The GitHub repository madebynanditaaa/Bacterial-Classification contains a labelled image folder "splits" with 7 categories: Enterococcus faecalis, Enterococcus faecium, Escherichia coli, Listeria monocytogenes, Proteus, Pseudomonas aeruginosa, Staphylococcus aureus. Examples follow, each with its label.

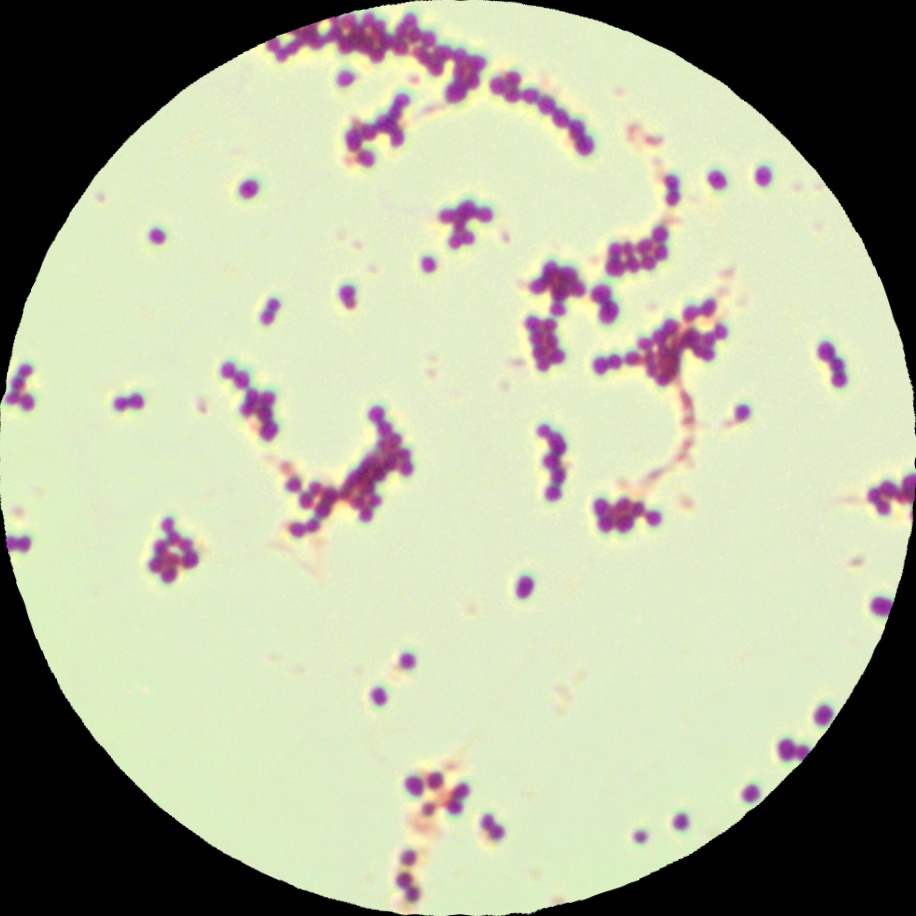
Label: Staphylococcus aureus

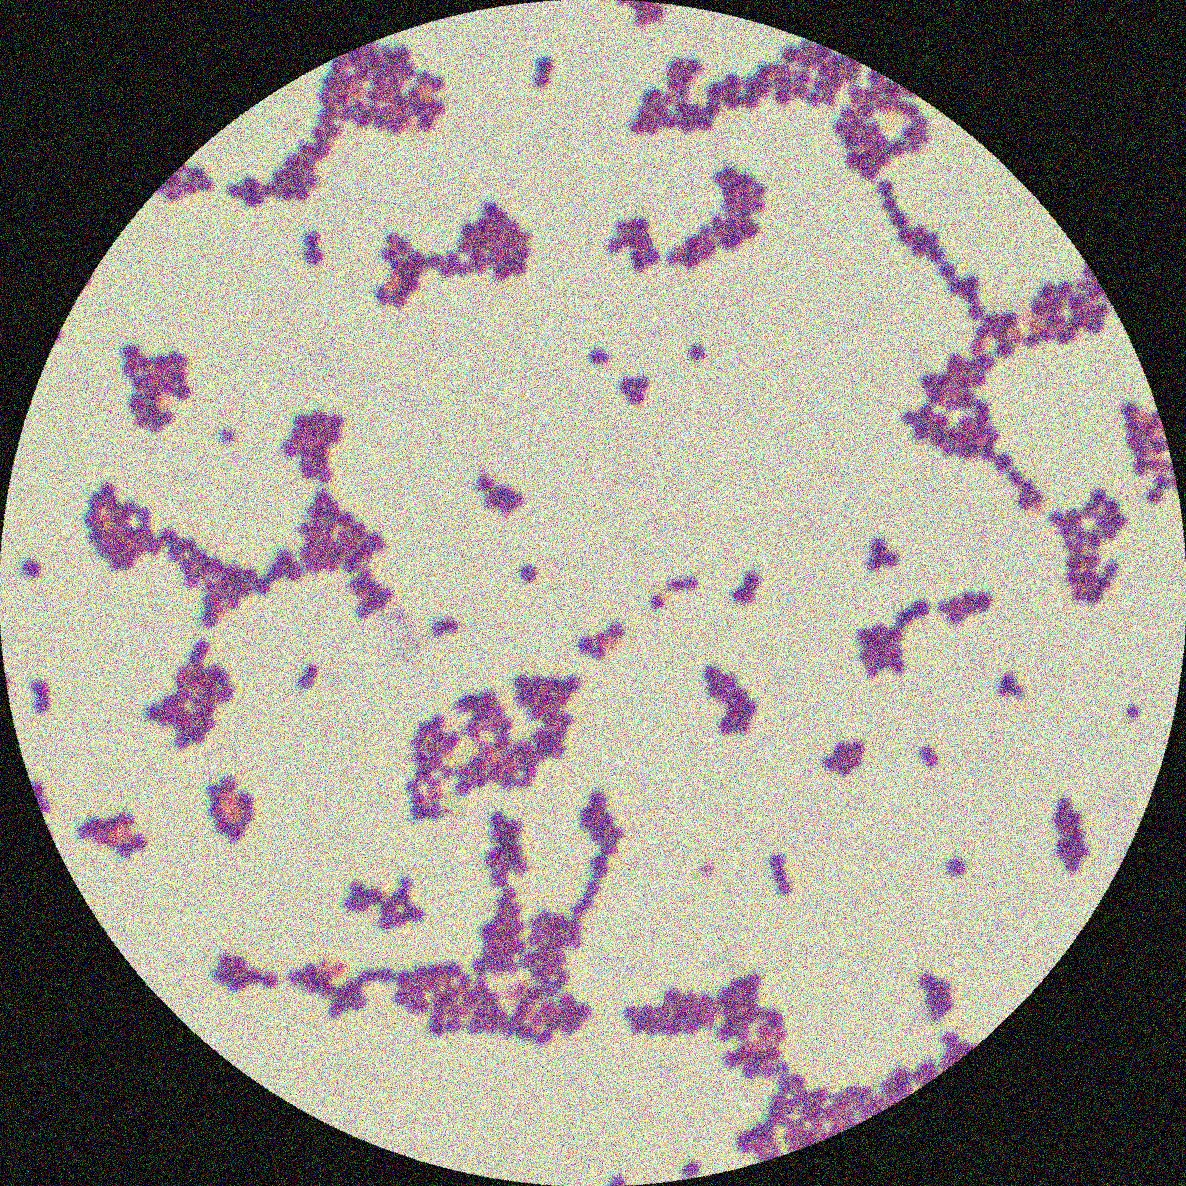
Label: Enterococcus faecium

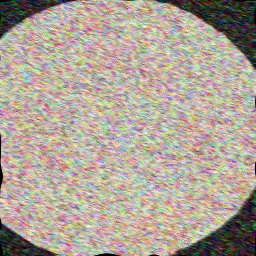
Label: Pseudomonas aeruginosa

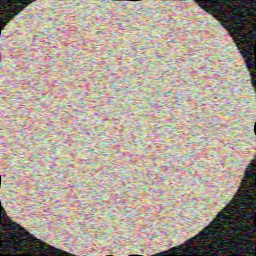
Label: Proteus

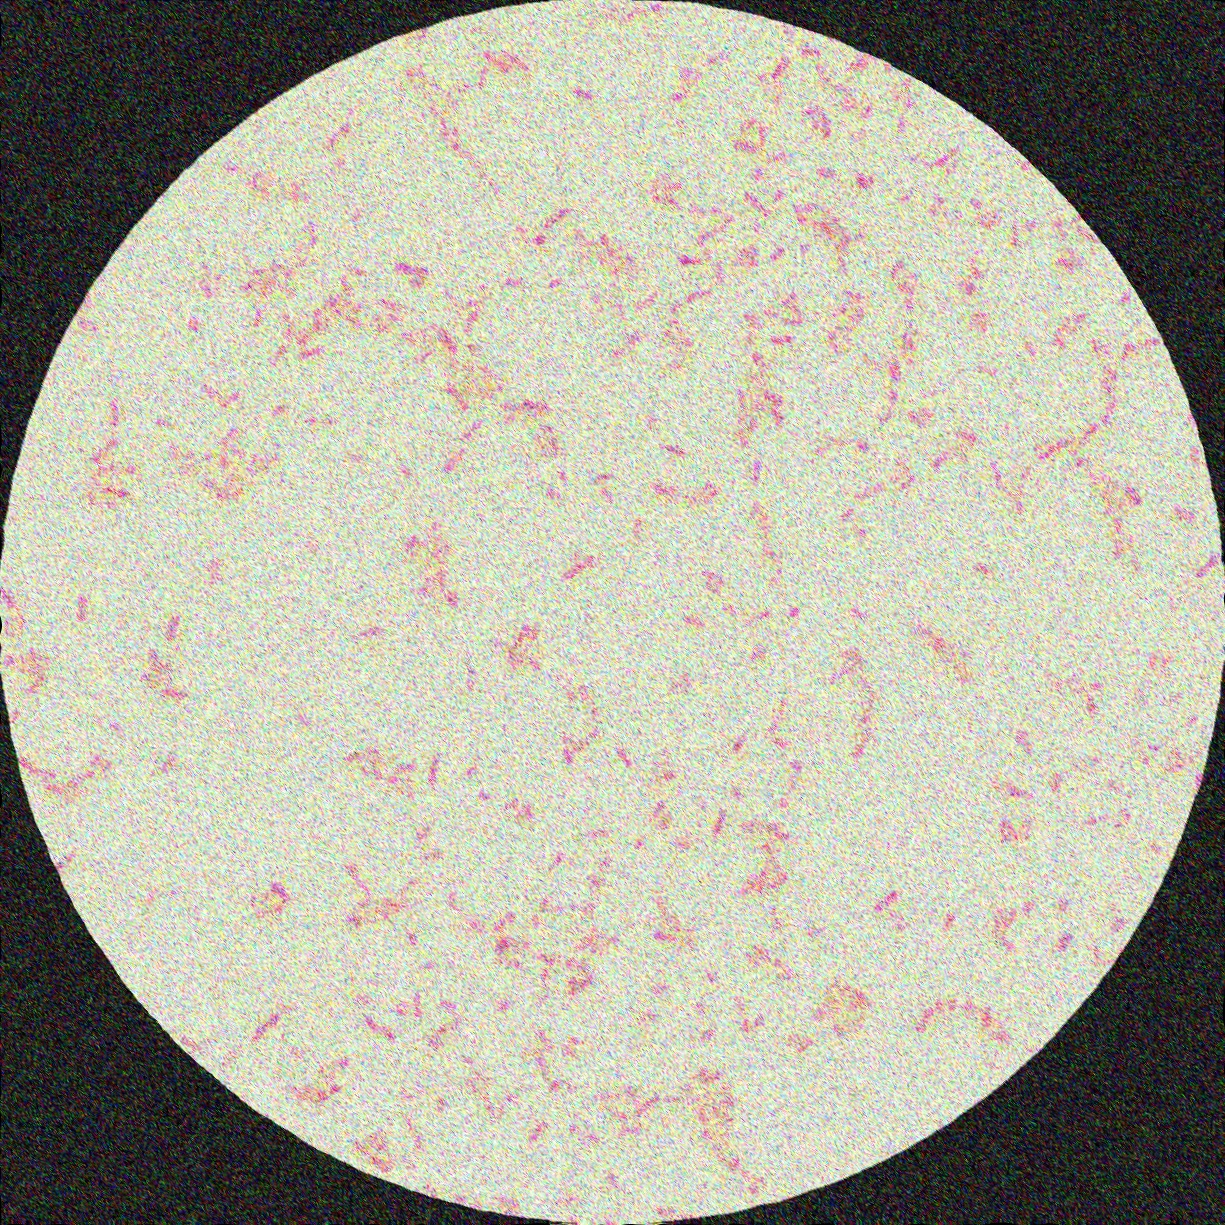
Label: Escherichia coli

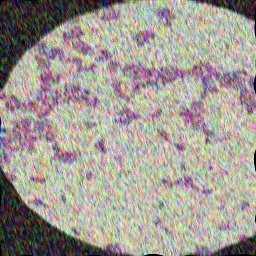
Label: Enterococcus faecalis
